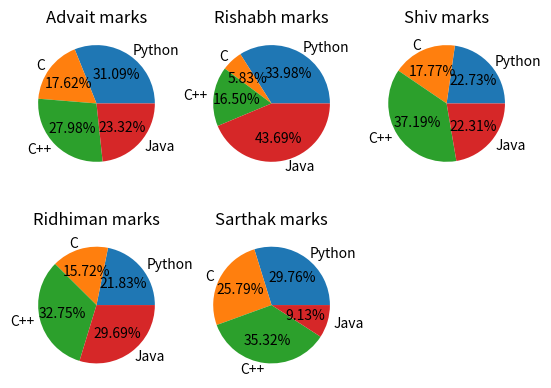

Write the Python code that produced this figure. (Note: this script raises an exception after producing the figure.)
from matplotlib import pyplot as plt 
import numpy as np

students=['Advait','Ridhiman','Rishabh','Sarthak','Shiv']
marks=[[60,50,70,75,55],[34,36,12,65,43],[54,75,34,89,90],[45,68,90,23,54]]
subjects=['Python','C','C++','Java']

fig,axs = plt.subplots(2,3)

def display(i):
    individual_marks=[]
    for j in range(0,4,1):
        individual_marks.insert(j,marks[j][i])
    axs[(i%2),int((i/2))].pie(individual_marks, labels = subjects,autopct='%1.2f%%')
    students[i]=students[i]+" marks"
    axs[(i%2),int((i/2))].set_title(students[i])    

for i in range(0,5,1):
    display(i)

fig.delaxes(axs[1][2])

mng = plt.get_current_fig_manager()
mng.window.state('zoomed')

plt.show()
